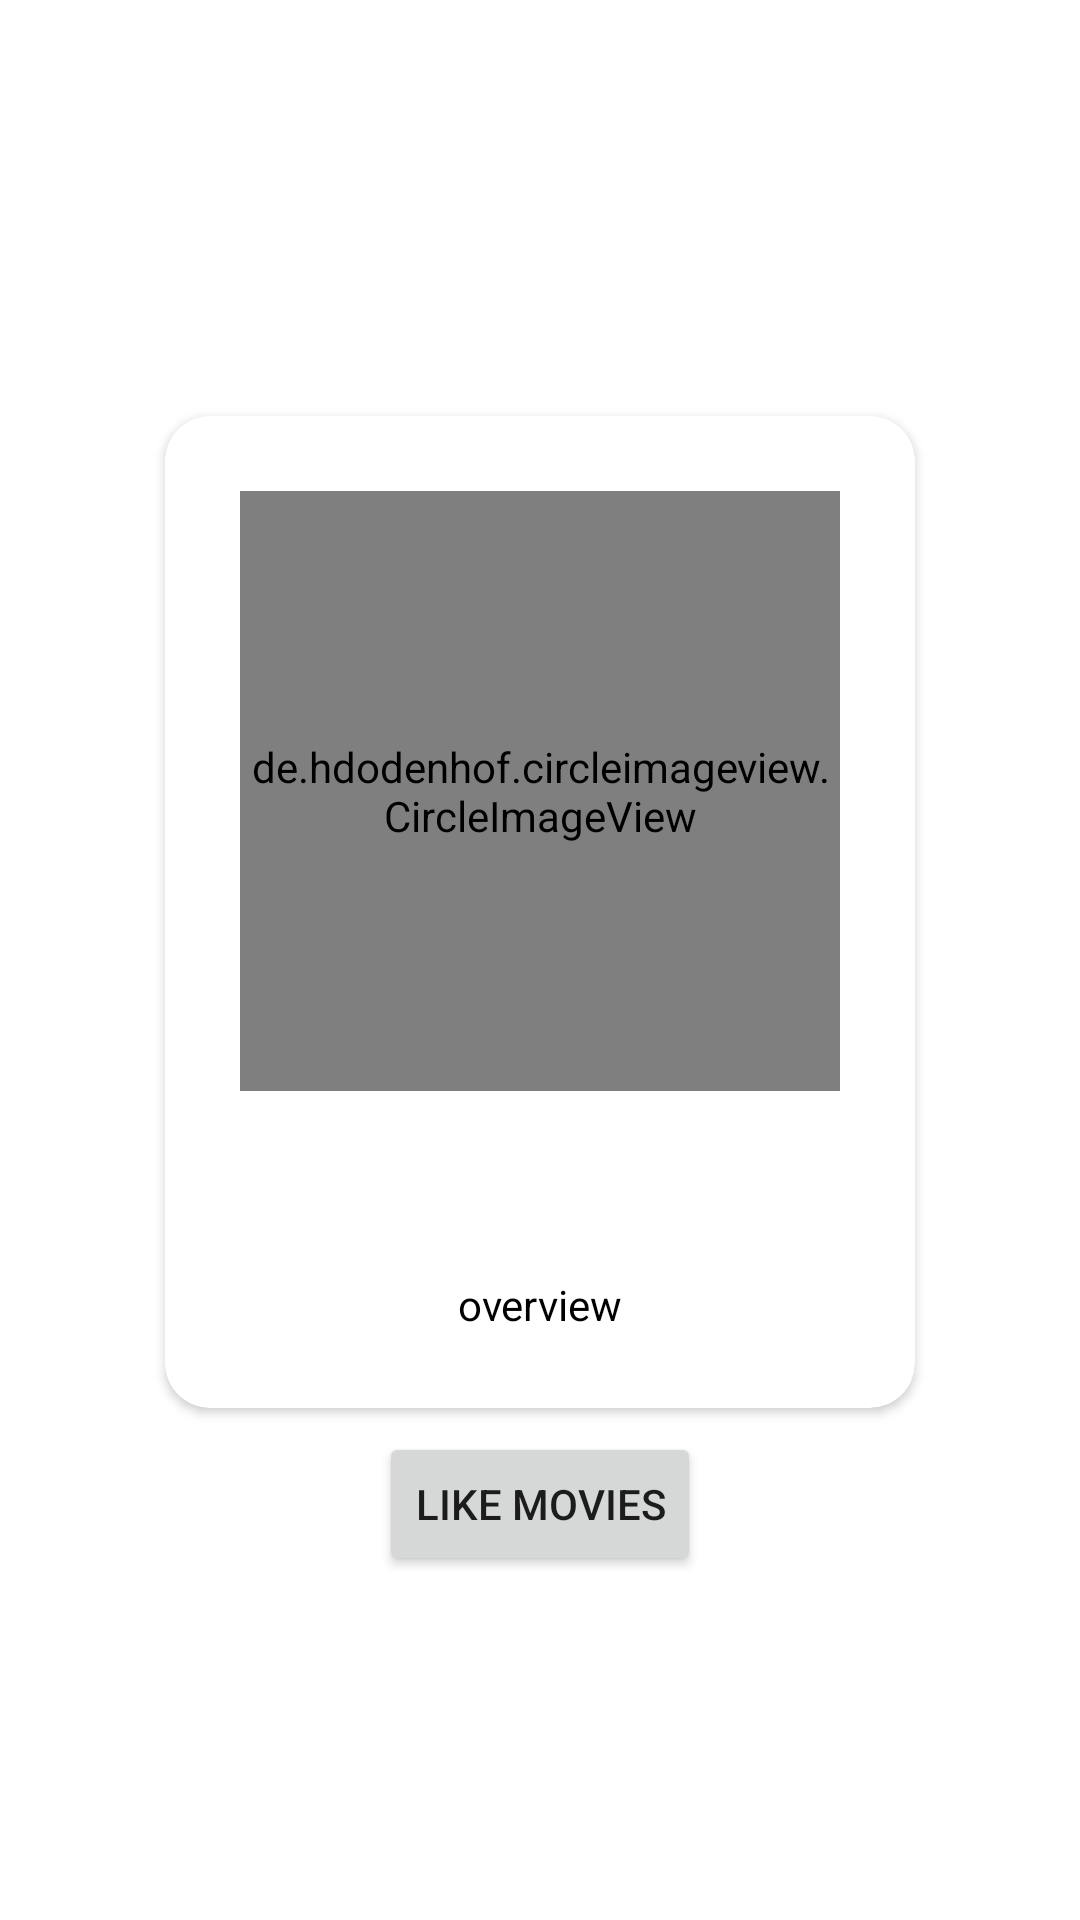

The Android layout XML behind this screen, and the referenced resources:
<!-- AndroidManifest.xml: application theme Theme.RecyclerViewTugas12 -->
<!-- res/layout/activity_detail.xml -->
<?xml version="1.0" encoding="utf-8"?>
<androidx.constraintlayout.widget.ConstraintLayout xmlns:android="http://schemas.android.com/apk/res/android"
    xmlns:app="http://schemas.android.com/apk/res-auto"
    xmlns:tools="http://schemas.android.com/tools"
    android:layout_width="match_parent"
    android:layout_height="match_parent"
    tools:context=".DetailActivity">

    <androidx.cardview.widget.CardView
        android:id="@+id/cardView"
        android:layout_width="wrap_content"
        android:layout_height="wrap_content"
        android:layout_marginLeft="5dp"
        android:layout_marginRight="5dp"
        android:layout_marginBottom="32dp"
        app:cardCornerRadius="15dp"
        app:layout_constraintBottom_toBottomOf="parent"
        app:layout_constraintEnd_toEndOf="parent"
        app:layout_constraintStart_toStartOf="parent"
        app:layout_constraintTop_toTopOf="parent">

        <androidx.constraintlayout.widget.ConstraintLayout
            android:layout_width="match_parent"
            android:layout_height="wrap_content"
            android:layout_marginLeft="25dp"
            android:layout_marginTop="25dp"
            android:layout_marginRight="25dp"
            android:layout_marginBottom="25dp">

            <de.hdodenhof.circleimageview.CircleImageView
                android:id="@+id/img_item_detail"
                android:layout_width="200dp"
                android:layout_height="200dp"
                app:civ_circle_background_color="@color/black"
                app:layout_constraintEnd_toEndOf="parent"
                app:layout_constraintStart_toStartOf="parent"
                app:layout_constraintTop_toTopOf="parent"
                tools:src="@tools:sample/avatars" />

            <TextView
                android:id="@+id/tv_name_detail"
                android:layout_width="wrap_content"
                android:layout_height="wrap_content"
                android:layout_marginTop="24dp"
                android:textAllCaps="true"
                android:textSize="16sp"
                app:layout_constraintEnd_toEndOf="@+id/img_item_detail"
                app:layout_constraintStart_toStartOf="@+id/img_item_detail"
                app:layout_constraintTop_toBottomOf="@+id/img_item_detail"
                tools:text="name" />

            <RelativeLayout
                android:id="@+id/relativeLayout"
                android:layout_width="wrap_content"
                android:layout_height="wrap_content"
                android:layout_marginStart="8dp"
                android:layout_marginTop="16dp"
                app:layout_constraintEnd_toEndOf="@+id/img_item_detail"
                app:layout_constraintStart_toStartOf="@+id/img_item_detail"
                app:layout_constraintTop_toBottomOf="@+id/tv_name_detail">

                <TextView
                    android:id="@+id/tools"
                    android:layout_width="wrap_content"
                    android:layout_height="wrap_content"
                    android:text="@string/overview"
                    android:textColor="@color/black" />

                <TextView
                    android:id="@+id/tv_price_detail"
                    android:layout_width="wrap_content"
                    android:layout_height="wrap_content"
                    android:layout_marginStart="8dp"
                    android:layout_toEndOf="@id/tools"
                    tools:text="Rp. 1.500.000,00" />
            </RelativeLayout>
        </androidx.constraintlayout.widget.ConstraintLayout>
    </androidx.cardview.widget.CardView>

    <Button
        android:id="@+id/btn_buy_item"
        android:layout_width="wrap_content"
        android:layout_height="wrap_content"
        android:layout_marginTop="8dp"
        android:text="@string/like_movies"
        app:layout_constraintEnd_toEndOf="@+id/cardView"
        app:layout_constraintStart_toStartOf="@+id/cardView"
        app:layout_constraintTop_toBottomOf="@+id/cardView" />

</androidx.constraintlayout.widget.ConstraintLayout>
<!-- resources referenced by this layout -->
<resources>
  <string name="like_movies">Like Movies</string>
  <string name="overview">overview</string>
  <style name="Theme.RecyclerViewTugas12" parent="Theme.MaterialComponents.DayNight.DarkActionBar">
          
          <item name="colorPrimary">@color/purple_500</item>
          <item name="colorPrimaryVariant">@color/purple_700</item>
          <item name="colorOnPrimary">@color/white</item>
          
          <item name="colorSecondary">@color/teal_200</item>
          <item name="colorSecondaryVariant">@color/teal_700</item>
          <item name="colorOnSecondary">@color/black</item>
          
          <item name="android:statusBarColor" tools:targetApi="l">?attr/colorPrimaryVariant</item>
          
      </style>
  <!-- not gathered from this repository: default colours our renderer supplied (Android Studio template values) -->
  <color name="purple_500">#FF6200EE</color>
  <color name="purple_700">#FF3700B3</color>
  <color name="teal_200">#FF03DAC5</color>
  <color name="teal_700">#FF018786</color>
  <color name="black">#FF000000</color>
  <color name="white">#FFFFFFFF</color>
</resources>
